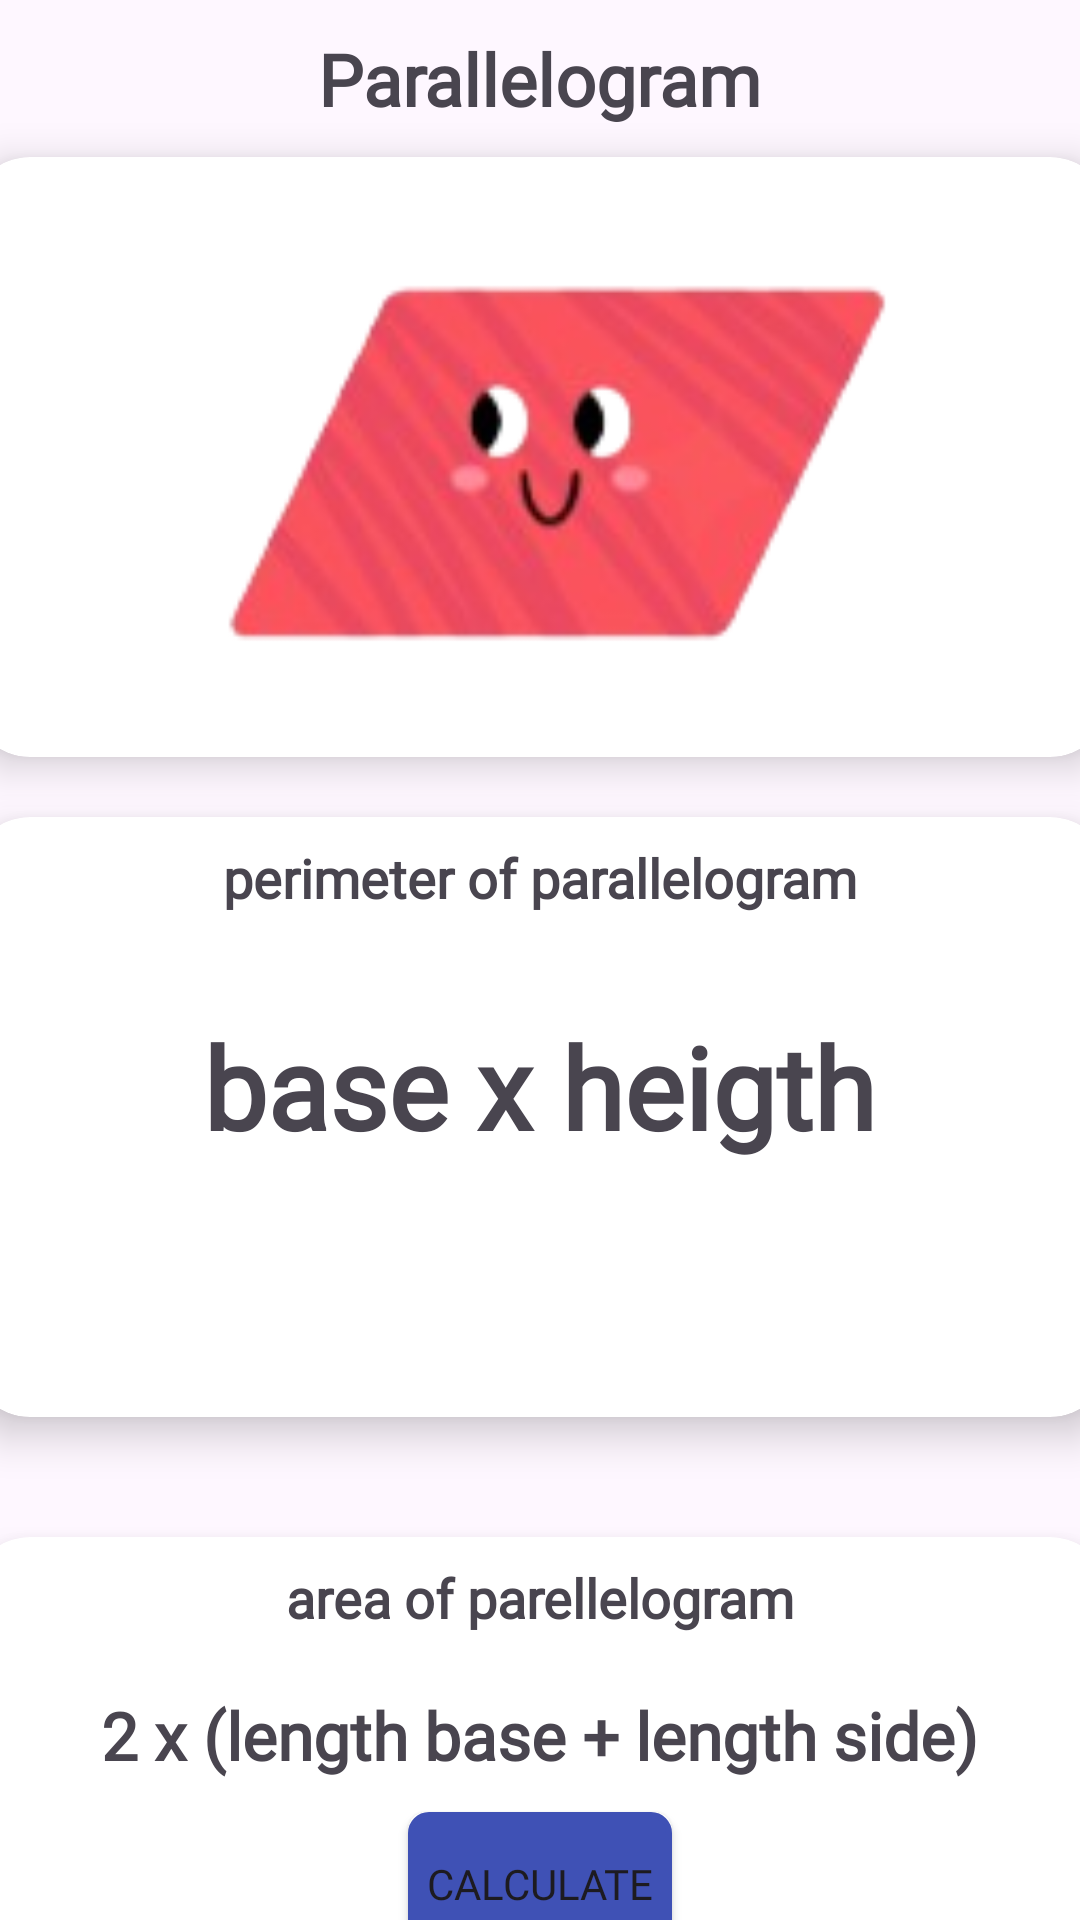

Write the Android layout XML for this screen, with the resource values it uses.
<!-- AndroidManifest.xml: application theme Theme.Geometri -->
<!-- res/layout/fragment_rumus_jajar.xml -->
<?xml version="1.0" encoding="utf-8"?>
<LinearLayout xmlns:android="http://schemas.android.com/apk/res/android"
    android:layout_width="match_parent"
    android:layout_height="match_parent"
    xmlns:app="http://schemas.android.com/apk/res-auto"
    android:orientation="vertical">
    <TextView
        android:layout_width="wrap_content"
        android:layout_height="wrap_content"
        android:id="@+id/txtjajar"
        android:text="Parallelogram"
        android:textSize="24dp"
        android:textStyle="bold"
        android:layout_gravity="center"
        android:padding="10dp"
        android:fontFamily="@font/poppinssemibold"
        />
    <androidx.cardview.widget.CardView
        android:layout_width="380dp"
        android:layout_height="200dp"
        android:id="@+id/cardrumusjajar"
        android:layout_gravity="center"
        app:cardCornerRadius="20dp"
        app:cardElevation="8dp"
        android:padding="4dp"

        >
        <ImageView
            android:layout_width="300dp"
            android:layout_height="200dp"
            android:layout_gravity="center"
            android:src="@drawable/jajar"
            />
    </androidx.cardview.widget.CardView>
    <androidx.cardview.widget.CardView
        android:layout_width="380dp"
        android:layout_height="200dp"
        android:id="@+id/rumuskelilingjajar"
        android:layout_gravity="center"
        app:cardCornerRadius="20dp"
        app:cardElevation="8dp"
        android:padding="4dp"
        android:layout_margin="20dp"
        >

        <LinearLayout
            android:layout_width="match_parent"
            android:layout_height="wrap_content"
            android:orientation="vertical"
            >
            <TextView
                android:layout_width="wrap_content"
                android:layout_height="wrap_content"
                android:text="perimeter of parallelogram"
                android:layout_gravity="center_horizontal"
                android:textSize="18dp"
                android:textStyle="bold"
                android:padding="8dp"
                android:fontFamily="@font/poppinssemibold"
                />

            <TextView
                android:layout_width="wrap_content"
                android:layout_height="wrap_content"
                android:layout_gravity="center_horizontal"
                android:fontFamily="@font/poppinssemibold"
                android:padding="6dp"
                android:text="base x heigth"
                android:textAlignment="center"
                android:textSize="38dp"
                android:textStyle="bold"
                android:layout_margin="18dp"
                />

        </LinearLayout>
    </androidx.cardview.widget.CardView>
    <androidx.cardview.widget.CardView
        android:layout_width="380dp"
        android:layout_height="200dp"
        android:id="@+id/rumusluaslingkaran"
        android:layout_gravity="center"
        app:cardCornerRadius="20dp"
        app:cardElevation="8dp"
        android:padding="4dp"
        android:layout_margin="20dp"
        >
      <LinearLayout
          android:layout_width="match_parent"
          android:layout_height="wrap_content"
          android:orientation="vertical"
          >
          <TextView
              android:layout_width="wrap_content"
              android:layout_height="wrap_content"
              android:text="area of parellelogram"
              android:layout_gravity="center_horizontal"
              android:textSize="18dp"
              android:textStyle="bold"
              android:padding="8dp"
              android:fontFamily="@font/poppinssemibold"
              />
          <TextView
              android:layout_width="wrap_content"
              android:layout_height="wrap_content"
              android:text="2 x (length base + length side)"
              android:layout_gravity="center"
              android:textSize="22dp"
              android:textStyle="bold"
              android:padding="6dp"
              android:layout_margin="5dp"
              android:fontFamily="@font/poppinssemibold"
              />
          <Button
              android:layout_width="wrap_content"
              android:layout_height="wrap_content"
              android:layout_gravity="center_horizontal"
              android:text="calculate"
              android:fontFamily="@font/poppinssemibold"
              android:id="@+id/btnJajar"
              android:background="@drawable/button"
              />
      </LinearLayout>
    </androidx.cardview.widget.CardView>
</LinearLayout>
<!-- resources referenced by this layout -->
<resources>
  <!-- drawable button (drawable) -->
  <shape xmlns:android="http://schemas.android.com/apk/res/android">
      <corners android:radius="6dp" /> 
      <solid android:color="#3F51B5" /> 
      <stroke
          android:width="2dp"
          android:color="#3F51B5"/> 
  </shape>
  <!-- drawable jajar: png bitmap (drawable, 21287 bytes) -->
  <style name="Theme.Geometri" parent="Base.Theme.Geometri" />
  <style name="Base.Theme.Geometri" parent="Theme.Material3.DayNight.NoActionBar">
          
          
      </style>
</resources>
